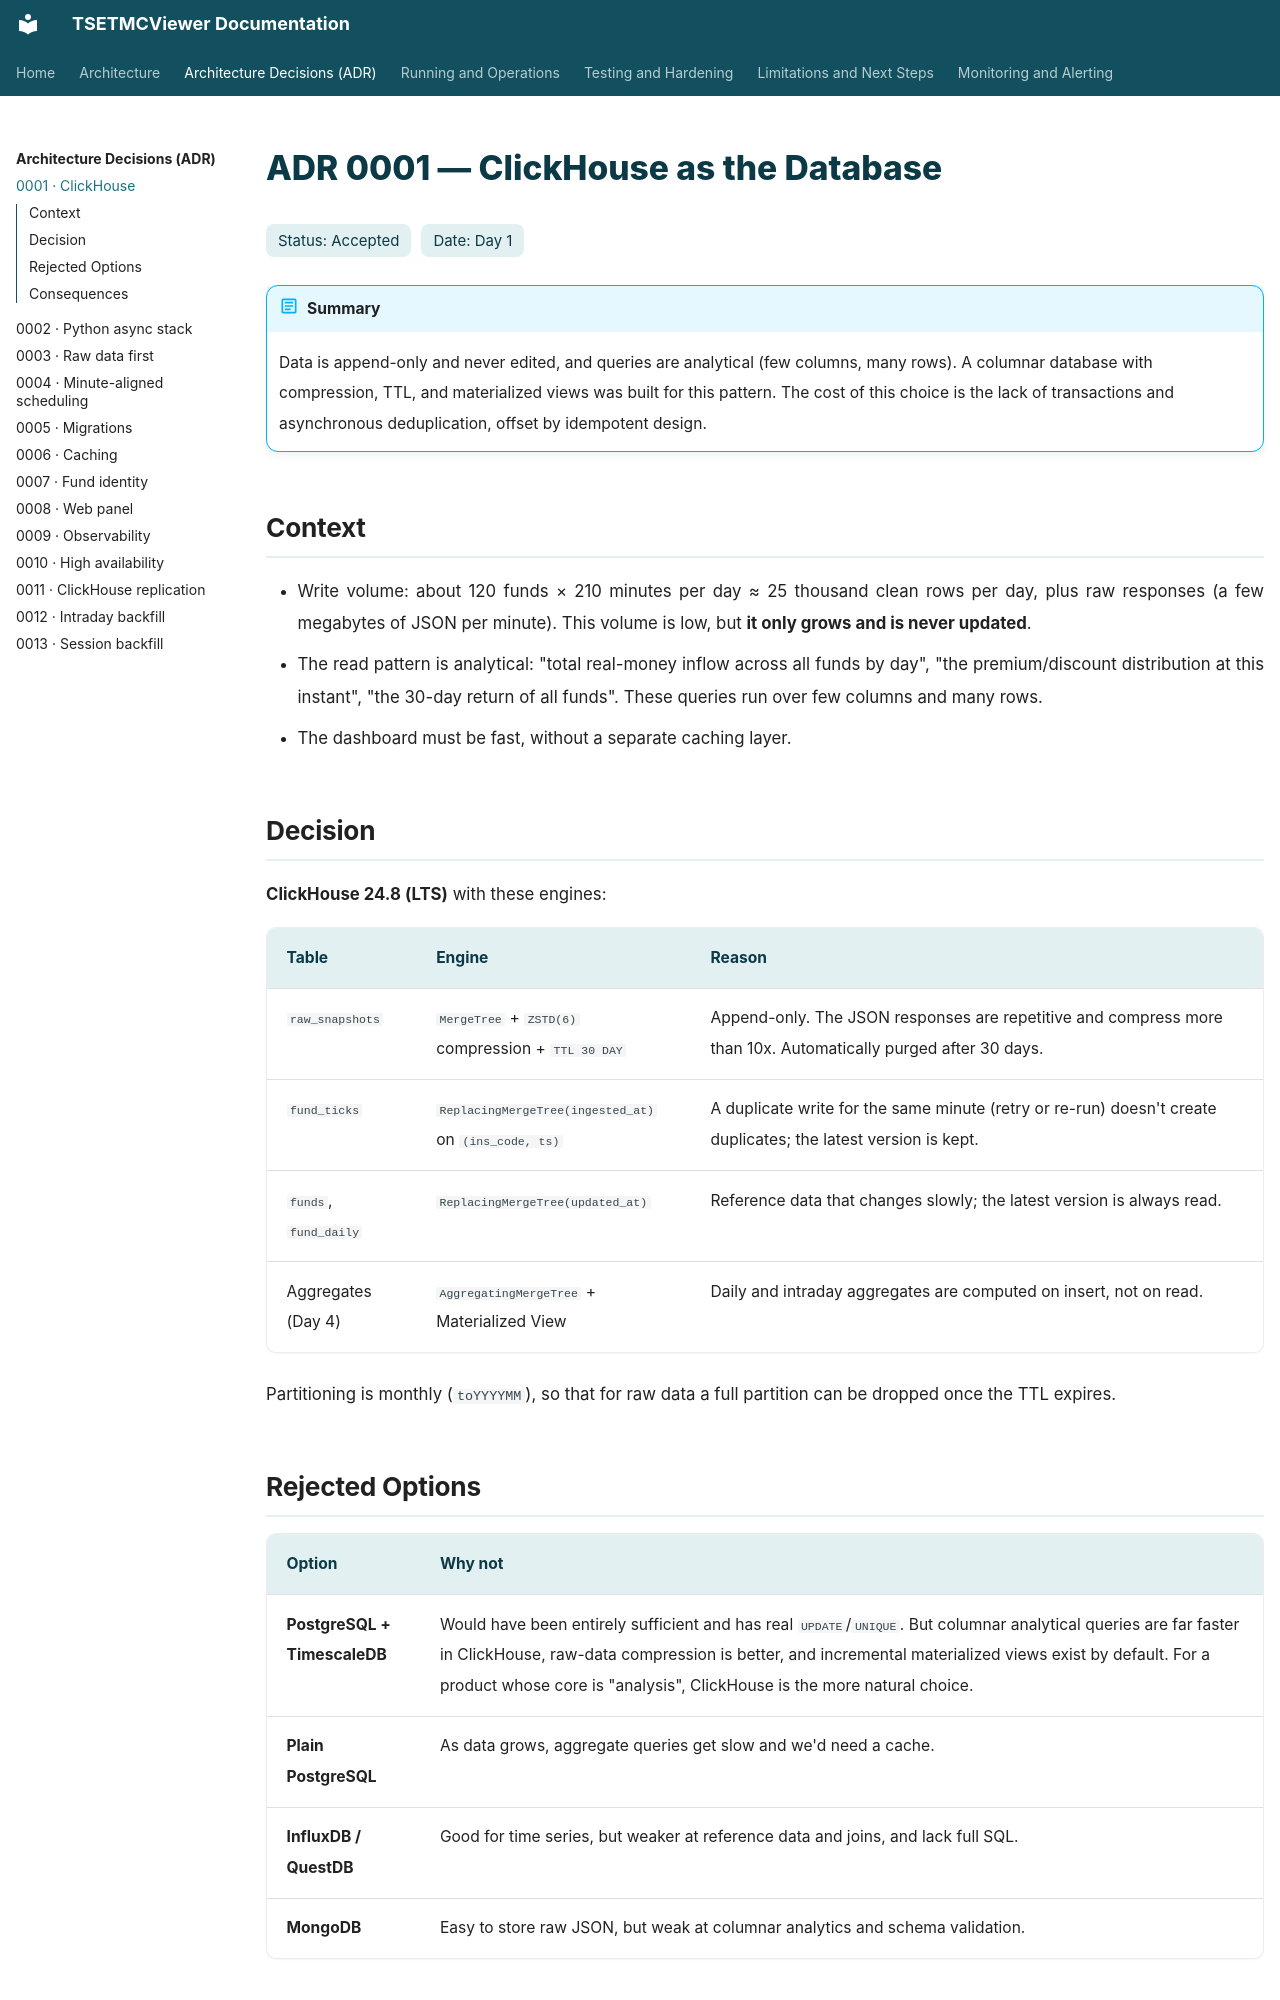

repository: pooyatfn/TSETMCViewer · page: adr/0001-clickhouse.html · generator: mkdocs

# ADR 0001 — ClickHouse as the Database

<div class="adr-meta"><span>Status: Accepted</span><span>Date: Day 1</span></div>

!!! abstract "Summary"
    Data is append-only and never edited, and queries are analytical (few columns, many rows). A columnar database with compression, TTL, and materialized views was built for this pattern. The cost of this choice is the lack of transactions and asynchronous deduplication, offset by idempotent design.

## Context

- Write volume: about 120 funds × 210 minutes per day ≈ 25 thousand clean rows per day, plus raw responses (a few megabytes of JSON per minute). This volume is low, but **it only grows and is never updated**.
- The read pattern is analytical: "total real-money inflow across all funds by day", "the premium/discount distribution at this instant", "the 30-day return of all funds". These queries run over few columns and many rows.
- The dashboard must be fast, without a separate caching layer.

## Decision

**ClickHouse 24.8 (LTS)** with these engines:

| Table | Engine | Reason |
|---|---|---|
| `raw_snapshots` | `MergeTree` + `ZSTD(6)` compression + `TTL 30 DAY` | Append-only. The JSON responses are repetitive and compress more than 10x. Automatically purged after 30 days. |
| `fund_ticks` | `ReplacingMergeTree(ingested_at)` on `(ins_code, ts)` | A duplicate write for the same minute (retry or re-run) doesn't create duplicates; the latest version is kept. |
| `funds`, `fund_daily` | `ReplacingMergeTree(updated_at)` | Reference data that changes slowly; the latest version is always read. |
| Aggregates (Day 4) | `AggregatingMergeTree` + Materialized View | Daily and intraday aggregates are computed on insert, not on read. |

Partitioning is monthly (`toYYYYMM`), so that for raw data a full partition can be dropped once the TTL expires.

## Rejected Options

| Option | Why not |
|---|---|
| **PostgreSQL + TimescaleDB** | Would have been entirely sufficient and has real `UPDATE`/`UNIQUE`. But columnar analytical queries are far faster in ClickHouse, raw-data compression is better, and incremental materialized views exist by default. For a product whose core is "analysis", ClickHouse is the more natural choice. |
| **Plain PostgreSQL** | As data grows, aggregate queries get slow and we'd need a cache. |
| **InfluxDB / QuestDB** | Good for time series, but weaker at reference data and joins, and lack full SQL. |
| **MongoDB** | Easy to store raw JSON, but weak at columnar analytics and schema validation. |
